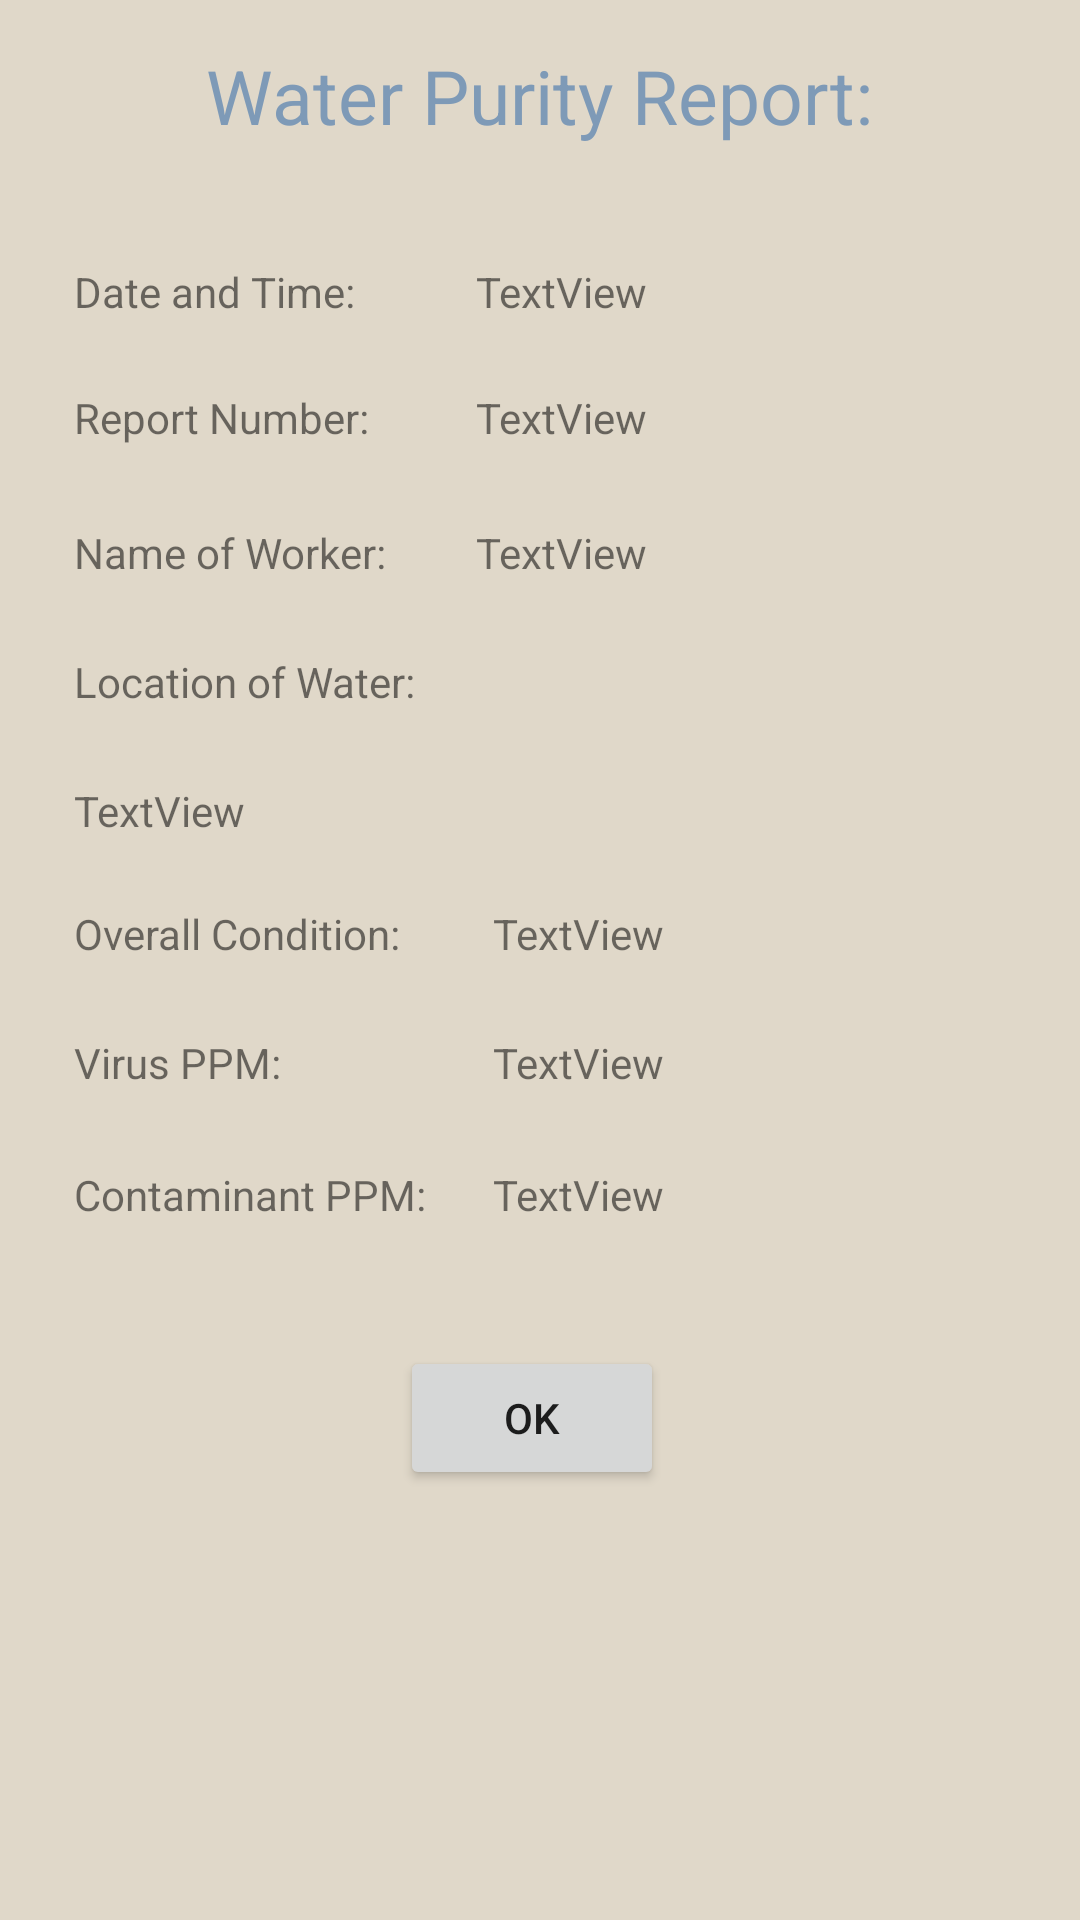

Reconstruct the res/layout file that produces this screen, plus the resources it refers to.
<!-- AndroidManifest.xml: application theme AppTheme -->
<!-- res/layout/activity_actual_purity_report.xml -->
<?xml version="1.0" encoding="utf-8"?>
<RelativeLayout xmlns:android="http://schemas.android.com/apk/res/android"
    xmlns:tools="http://schemas.android.com/tools"
    android:id="@+id/activity_actual_source_report"
    android:layout_width="match_parent"
    android:layout_height="match_parent"
    android:paddingBottom="@dimen/activity_vertical_margin"
    android:paddingLeft="@dimen/activity_horizontal_margin"
    android:background="#e0d8c9"
    android:paddingRight="@dimen/activity_horizontal_margin"
    android:paddingTop="@dimen/activity_vertical_margin"
    tools:context="com.example.frys.waters.controllers.ActualSourceReportActivity">

    <TextView
        android:id="@+id/textView3"
        android:layout_width="wrap_content"
        android:layout_height="wrap_content"
        android:layout_alignParentTop="true"
        android:layout_centerHorizontal="true"
        android:textColor="#7e9ab7"
        android:layout_marginTop="15dp"
        android:text="Water Purity Report:"
        android:textSize="25sp" />

    <TextView
        android:text="Report Number:"
        android:layout_width="wrap_content"
        android:layout_height="wrap_content"
        android:layout_marginTop="23dp"
        android:id="@+id/textView5"
        android:layout_below="@+id/textView4"
        android:layout_alignStart="@+id/textView4" />

    <TextView
        android:id="@+id/textView7"
        android:layout_width="wrap_content"
        android:layout_height="wrap_content"
        android:layout_alignStart="@+id/textView5"
        android:layout_below="@+id/textView5"
        android:layout_marginTop="26dp"
        android:text="Name of Worker:" />

    <TextView
        android:text="Location of Water:"
        android:layout_width="wrap_content"
        android:layout_height="wrap_content"
        android:layout_below="@+id/textView7"
        android:layout_alignStart="@+id/textView7"
        android:layout_marginTop="24dp"
        android:id="@+id/textView9" />

    <TextView
        android:id="@+id/textView15"
        android:layout_width="wrap_content"
        android:layout_height="wrap_content"
        android:layout_alignStart="@+id/textView13"
        android:layout_below="@+id/textView13"
        android:layout_marginTop="24dp"
        android:text="Virus PPM:" />

    <TextView
        android:text="Date and Time:"
        android:layout_width="wrap_content"
        android:layout_height="wrap_content"
        android:layout_marginStart="25dp"
        android:layout_marginTop="39dp"
        android:id="@+id/textView4"
        android:layout_below="@+id/textView3"
        android:layout_alignParentStart="true" />

    <TextView
        android:text="TextView"
        android:layout_width="wrap_content"
        android:layout_height="wrap_content"
        android:layout_marginStart="20dp"
        android:id="@+id/actualDateAndTimeTextView2"
        android:layout_above="@+id/textView5"
        android:layout_toEndOf="@+id/textView9" />

    <TextView
        android:text="TextView"
        android:layout_width="wrap_content"
        android:layout_height="wrap_content"
        android:id="@+id/reporterNumberTextView2"
        android:layout_above="@+id/textView7"
        android:layout_alignStart="@+id/actualDateAndTimeTextView2" />

    <TextView
        android:text="TextView"
        android:layout_width="wrap_content"
        android:layout_height="wrap_content"
        android:id="@+id/workerNameTextView"
        android:layout_above="@+id/textView9"
        android:layout_alignStart="@+id/reporterNumberTextView2" />

    <TextView
        android:text="TextView"
        android:layout_width="wrap_content"
        android:layout_height="wrap_content"
        android:layout_below="@+id/textView9"
        android:layout_alignStart="@+id/textView9"
        android:layout_marginTop="24dp"
        android:id="@+id/LocationOfWaterTextView2" />

    <TextView
        android:id="@+id/textView13"
        android:layout_width="wrap_content"
        android:layout_height="wrap_content"
        android:text="Overall Condition:"
        android:layout_below="@+id/LocationOfWaterTextView2"
        android:layout_alignStart="@+id/LocationOfWaterTextView2"
        android:layout_marginTop="22dp" />

    <TextView
        android:text="TextView"
        android:layout_width="wrap_content"
        android:layout_height="wrap_content"
        android:id="@+id/overallConditionText"
        android:layout_alignBaseline="@+id/textView13"
        android:layout_alignBottom="@+id/textView13"
        android:layout_alignEnd="@+id/OKbutton2" />

    <TextView
        android:text="TextView"
        android:layout_width="wrap_content"
        android:layout_height="wrap_content"
        android:id="@+id/virusPPMText"
        android:layout_alignBaseline="@+id/textView15"
        android:layout_alignBottom="@+id/textView15"
        android:layout_alignStart="@+id/overallConditionText" />

    <Button
        android:text="OK"
        android:layout_width="wrap_content"
        android:layout_height="wrap_content"
        android:id="@+id/OKbutton2"
        android:layout_below="@+id/textView17"
        android:layout_toEndOf="@+id/textView13"
        android:layout_marginTop="41dp" />

    <TextView
        android:id="@+id/textView17"
        android:layout_width="wrap_content"
        android:layout_height="wrap_content"
        android:layout_marginTop="25dp"
        android:text="Contaminant PPM:"
        android:layout_below="@+id/textView15"
        android:layout_alignStart="@+id/textView15" />

    <TextView
        android:id="@+id/contaminantPPMText"
        android:layout_width="wrap_content"
        android:layout_height="wrap_content"
        android:text="TextView"
        android:layout_alignBaseline="@+id/textView17"
        android:layout_alignBottom="@+id/textView17"
        android:layout_alignStart="@+id/virusPPMText" />
</RelativeLayout>
<!-- resources referenced by this layout -->
<resources>
  <style name="AppTheme" parent="Theme.AppCompat.Light.DarkActionBar">
          
          <item name="colorPrimary">#FFB8734A</item>
          <item name="colorPrimaryDark">#FF724D16</item>
          <item name="colorAccent">@color/colorAccent</item>
          <item name="windowActionBar">false</item>
          <item name="windowNoTitle">true</item>
      </style>
  <color name="colorAccent">#FF4081</color>
</resources>
